pico-8 play session: mixed d-pad (fixed 12-tick cycle)

[t = 1 s] mixed d-pad (1.2s cycle ×~1): → ← ↑ ↓ + 🅾/❎ taps, ~1s
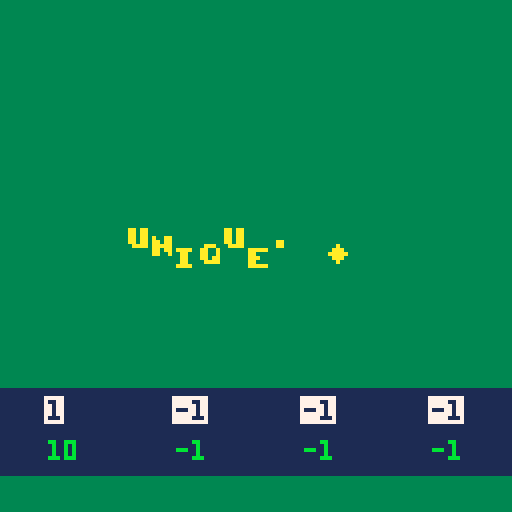
[t = 4 s] mixed d-pad (1.2s cycle ×~3): → ← ↑ ↓ + 🅾/❎ taps, ~4s
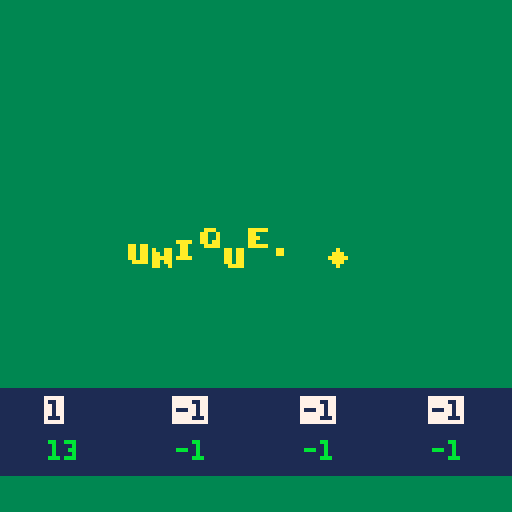
[t = 6 s] mixed d-pad (1.2s cycle ×~5): → ← ↑ ↓ + 🅾/❎ taps, ~6s
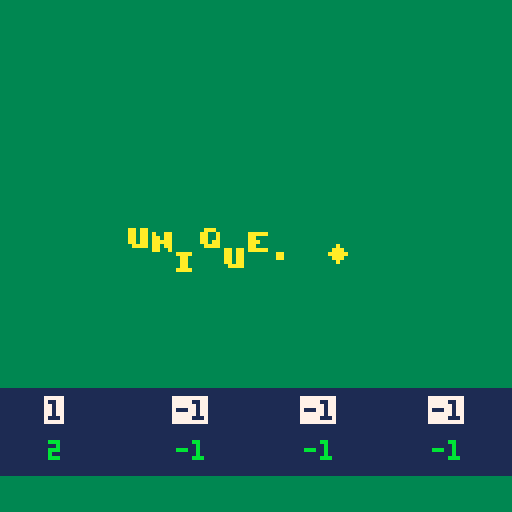

pico-8 cartridge
version 32
__lua__
poke(0x5600,unpack(split"6,8,6,0,0,0,0,0,44,14,44,12,44,0,0,0,39,12,47,3,47,0,0,0,47,12,46,12,39,0,0,0,45,13,47,12,44,0,0,0,47,3,47,12,39,0,0,0,46,2,47,11,47,0,0,0,47,12,44,12,44,0,0,0,46,10,47,11,47,0,0,0,47,13,47,4,39,0,0,0,46,10,47,11,43,0,0,0,39,11,47,11,39,0,0,0,47,3,35,3,47,0,0,0,39,11,43,11,39,0,0,0,46,2,39,3,47,0,0,0,46,2,39,3,35,0,0,0,15,15,15,15,15,0,0,0,31,31,31,31,31,0,0,0,31,31,27,31,31,0,0,0,27,27,4,27,27,0,0,0,27,27,0,27,27,0,0,0,0,0,27,27,27,0,0,0,24,30,31,30,24,0,0,0,3,15,31,15,3,0,0,0,31,3,3,0,0,0,0,0,0,0,24,24,31,0,0,0,17,27,14,31,4,0,0,0,0,0,6,0,0,0,0,0,0,0,0,6,12,0,0,0,0,0,0,0,0,12,12,0,0,0,10,10,0,0,0,0,2,5,2,0,0,0,0,0,0,0,0,0,0,0,0,0,6,6,6,0,6,0,0,0,27,27,0,0,0,0,0,0,10,31,10,31,10,0,0,0,31,7,28,31,4,0,0,0,25,28,14,7,19,0,0,0,7,5,14,5,11,0,0,0,2,2,0,0,0,0,0,0,6,3,3,3,6,0,0,0,3,6,6,6,3,0,0,0,21,14,31,14,21,0,0,0,0,4,14,4,0,0,0,0,0,0,0,6,6,3,0,0,0,0,14,0,0,0,0,0,0,0,0,6,6,0,0,0,24,28,14,7,3,0,0,0,31,19,19,19,31,0,0,0,12,14,13,12,12,0,0,0,15,16,31,3,31,0,0,0,15,8,31,24,31,0,0,0,17,17,31,24,24,0,0,0,31,3,31,16,15,0,0,0,31,1,31,19,31,0,0,0,31,24,12,12,6,0,0,0,30,18,31,19,31,0,0,0,31,19,31,16,31,0,0,0,0,6,0,0,6,0,0,0,0,6,0,0,6,3,0,0,28,14,7,14,28,0,0,0,0,31,0,31,0,0,0,0,7,14,28,14,7,0,0,0,31,25,28,0,4,0,0,0,31,19,27,3,31,0,0,0,15,24,31,27,30,0,0,0,3,3,31,27,30,0,0,0,0,0,30,3,31,0,0,0,24,24,31,27,15,0,0,0,15,27,31,3,30,0,0,0,30,3,15,3,3,0,0,0,0,30,27,31,24,15,0,0,3,3,15,27,27,0,0,0,6,0,15,6,15,0,0,0,24,0,24,27,27,14,0,0,3,27,27,15,27,0,0,0,3,3,3,27,14,0,0,0,0,17,27,31,27,0,0,0,0,0,15,27,27,0,0,0,0,0,30,27,15,0,0,0,0,0,30,27,31,3,0,0,0,0,15,27,31,24,0,0,0,0,15,27,3,0,0,0,0,15,3,12,15,0,0,0,3,7,3,27,31,0,0,0,0,0,27,27,30,0,0,0,0,0,27,27,14,0,0,0,0,0,21,31,27,0,0,0,0,0,27,14,27,0,0,0,0,0,27,31,24,15,0,0,0,31,12,6,31,0,0,0,15,3,3,3,15,0,0,0,3,7,14,28,24,0,0,0,15,12,12,12,15,0,0,0,6,15,9,0,0,0,0,0,0,0,0,0,15,0,0,0,3,6,0,0,0,0,0,0,15,27,31,27,27,0,0,0,31,27,15,27,31,0,0,0,30,3,3,3,31,0,0,0,15,27,27,27,15,0,0,0,31,3,7,3,31,0,0,0,31,3,7,3,3,0,0,0,30,3,27,27,14,0,0,0,27,27,31,27,27,0,0,0,15,6,6,6,15,0,0,0,24,24,24,27,14,0,0,0,27,27,15,27,27,0,0,0,3,3,3,3,31,0,0,0,17,27,31,27,27,0,0,0,25,27,31,27,19,0,0,0,30,27,27,27,15,0,0,0,30,27,31,3,3,0,0,0,14,19,19,27,30,0,0,0,15,27,15,27,27,0,0,0,30,3,31,24,15,0,0,0,15,6,6,6,6,0,0,0,27,27,27,27,30,0,0,0,27,27,14,14,4,0,0,0,27,27,31,27,17,0,0,0,27,27,14,27,27,0,0,0,27,27,14,6,12,0,0,0,31,28,14,7,31,0,0,0,14,6,7,6,14,0,0,0,4,4,0,4,4,0,0,0,7,6,14,6,7,0,0,0,0,22,31,13,0,0,0,0,0,0,0,0,0,0,0,0,127,127,127,127,127,0,0,0,85,42,85,42,85,0,0,0,65,127,93,93,62,0,0,0,62,99,99,119,62,0,0,0,17,68,17,68,17,0,0,0,4,60,28,30,16,0,0,0,28,38,46,62,28,0,0,0,54,62,62,28,8,0,0,0,28,54,119,54,28,0,0,0,28,28,62,28,20,0,0,0,28,62,127,42,58,0,0,0,62,103,99,103,62,0,0,0,127,93,127,65,127,0,0,0,28,4,4,7,7,0,0,0,62,99,107,99,62,0,0,0,16,56,124,56,16,0,0,0,0,0,85,0,0,0,0,0,62,115,99,115,62,0,0,0,8,28,127,62,34,0,0,0,62,28,8,28,62,0,0,0,62,119,99,99,62,0,0,0,0,10,4,80,32,0,0,0,0,17,42,68,0,0,0,0,62,107,119,107,62,0,0,0,127,0,127,0,127,0,0,0,85,85,85,85,85,0,0,0,14,4,30,45,38,0,0,0,17,33,33,37,2,0,0,0,12,30,32,32,28,0,0,0,8,30,8,36,26,0,0,0,78,4,62,69,38,0,0,0,34,95,18,18,10,0,0,0,30,8,60,17,6,0,0,0,16,12,2,12,16,0,0,0,34,122,34,34,18,0,0,0,30,32,0,2,60,0,0,0,8,60,16,2,12,0,0,0,2,2,2,34,28,0,0,0,8,62,8,12,8,0,0,0,18,63,18,2,28,0,0,0,60,16,126,4,56,0,0,0,2,7,50,2,50,0,0,0,15,2,14,16,28,0,0,0,62,64,64,32,24,0,0,0,62,16,8,8,16,0,0,0,8,56,4,2,60,0,0,0,50,7,18,120,24,0,0,0,122,66,2,10,114,0,0,0,9,126,75,109,102,0,0,0,26,39,34,115,50,0,0,0,60,74,73,73,70,0,0,0,18,58,18,58,26,0,0,0,35,98,34,34,28,0,0,0,12,0,8,42,77,0,0,0,0,12,18,33,64,0,0,0,125,121,17,61,93,0,0,0,62,60,8,30,46,0,0,0,6,36,126,38,16,0,0,0,36,78,4,70,60,0,0,0,10,60,90,70,48,0,0,0,30,4,30,68,56,0,0,0,20,62,36,8,8,0,0,0,58,86,82,48,8,0,0,0,4,28,4,30,6,0,0,0,8,2,62,32,28,0,0,0,34,34,38,32,24,0,0,0,62,24,36,114,48,0,0,0,4,54,44,38,100,0,0,0,62,24,36,66,48,0,0,0,26,39,34,35,18,0,0,0,14,100,28,40,120,0,0,0,4,2,6,43,25,0,0,0,0,0,14,16,8,0,0,0,0,10,31,18,4,0,0,0,0,4,15,21,13,0,0,0,0,4,12,6,14,0,0,0,62,32,20,4,2,0,0,0,48,8,14,8,8,0,0,0,8,62,34,32,24,0,0,0,62,8,8,8,62,0,0,0,16,126,24,20,18,0,0,0,4,62,36,34,50,0,0,0,8,62,8,62,8,0,0,0,60,36,34,16,8,0,0,0,4,124,18,16,8,0,0,0,62,32,32,32,62,0,0,0,36,126,36,32,16,0,0,0,6,32,38,16,12,0,0,0,62,32,16,24,38,0,0,0,4,62,36,4,56,0,0,0,34,36,32,16,12,0,0,0,62,34,45,48,12,0,0,0,28,8,62,8,4,0,0,0,42,42,32,16,12,0,0,0,28,0,62,8,4,0,0,0,4,4,28,36,4,0,0,0,8,62,8,8,4,0,0,0,0,28,0,0,62,0,0,0,62,32,40,16,44,0,0,0,8,62,48,94,8,0,0,0,32,32,32,16,14,0,0,0,16,36,36,68,66,0,0,0,2,30,2,2,28,0,0,0,62,32,32,16,12,0,0,0,12,18,33,64,0,0,0,0,8,62,8,42,42,0,0,0,62,32,20,8,16,0,0,0,28,0,30,0,14,0,0,0,8,4,36,66,126,0,0,0,64,40,16,104,6,0,0,0,30,4,30,4,60,0,0,0,4,62,36,4,4,0,0,0,28,16,16,16,62,0,0,0,30,16,30,16,30,0,0,0,62,0,62,32,24,0,0,0,36,36,36,32,16,0,0,0,20,20,20,84,50,0,0,0,2,2,34,18,14,0,0,0,62,34,34,34,62,0,0,0,62,34,32,16,12,0,0,0,62,32,60,32,24,0,0,0,6,32,32,16,14,0,0,0,0,21,16,8,6,0,0,0,0,4,30,20,4,0,0,0,0,0,12,8,30,0,0,0,0,14,12,8,14,0,0,0,12,6,99,48,24,0,0,0,24,48,99,6,12,0,0,0"))

function _init()
	music(0)
end

function _draw()	
	cls()
	rectfill(0,0,128,128,3)
	rectfill(0,97,128,118,1)
	color(10)
	print("\14u",32,60+sin(time())*3)
	print("\14n",38,60+sin(time()/0.9)*3)
	print("\14i",44,60+sin(time()/0.8)*3)
	print("\14q",50,60+sin(time()/0.7)*3)
	print("\14u",56,60+sin(time()/0.6)*3)
	print("\14e",62,60+sin(time()/0.5)*3)
	print("\14.",68,60+sin(time()/0.4)*3)
	print("\14◆",80,60+sin(time()/0.85)*3)
	
	color(7)
	if(stat(20)%4==0)color(8)
	print("\^i"..stat(16),12,100)
	print("\^i"..stat(17),44,100)
	print("\^i"..stat(18),76,100)
	print("\^i"..stat(19),108,100)
	
	color(11)
	print(stat(20),12,110)
	print(stat(21),44,110)
	print(stat(22),76,110)
	print(stat(23),108,110)
end
__gfx__
00000000000000000000000000000000000000000000000000000000000000000000000000000000000000000000000000000000000000000000000000000000
00000000000000000000000000000000000000000000000000000000000000000000000000000000000000000000000000000000000000000000000000000000
00700700000000000000000000000000000000000000000000000000000000000000000000000000000000000000000000000000000000000000000000000000
00077000000000000000000000000000000000000000000000000000000000000000000000000000000000000000000000000000000000000000000000000000
00077000000000000000000000000000000000000000000000000000000000000000000000000000000000000000000000000000000000000000000000000000
00700700000000000000000000000000000000000000000000000000000000000000000000000000000000000000000000000000000000000000000000000000
